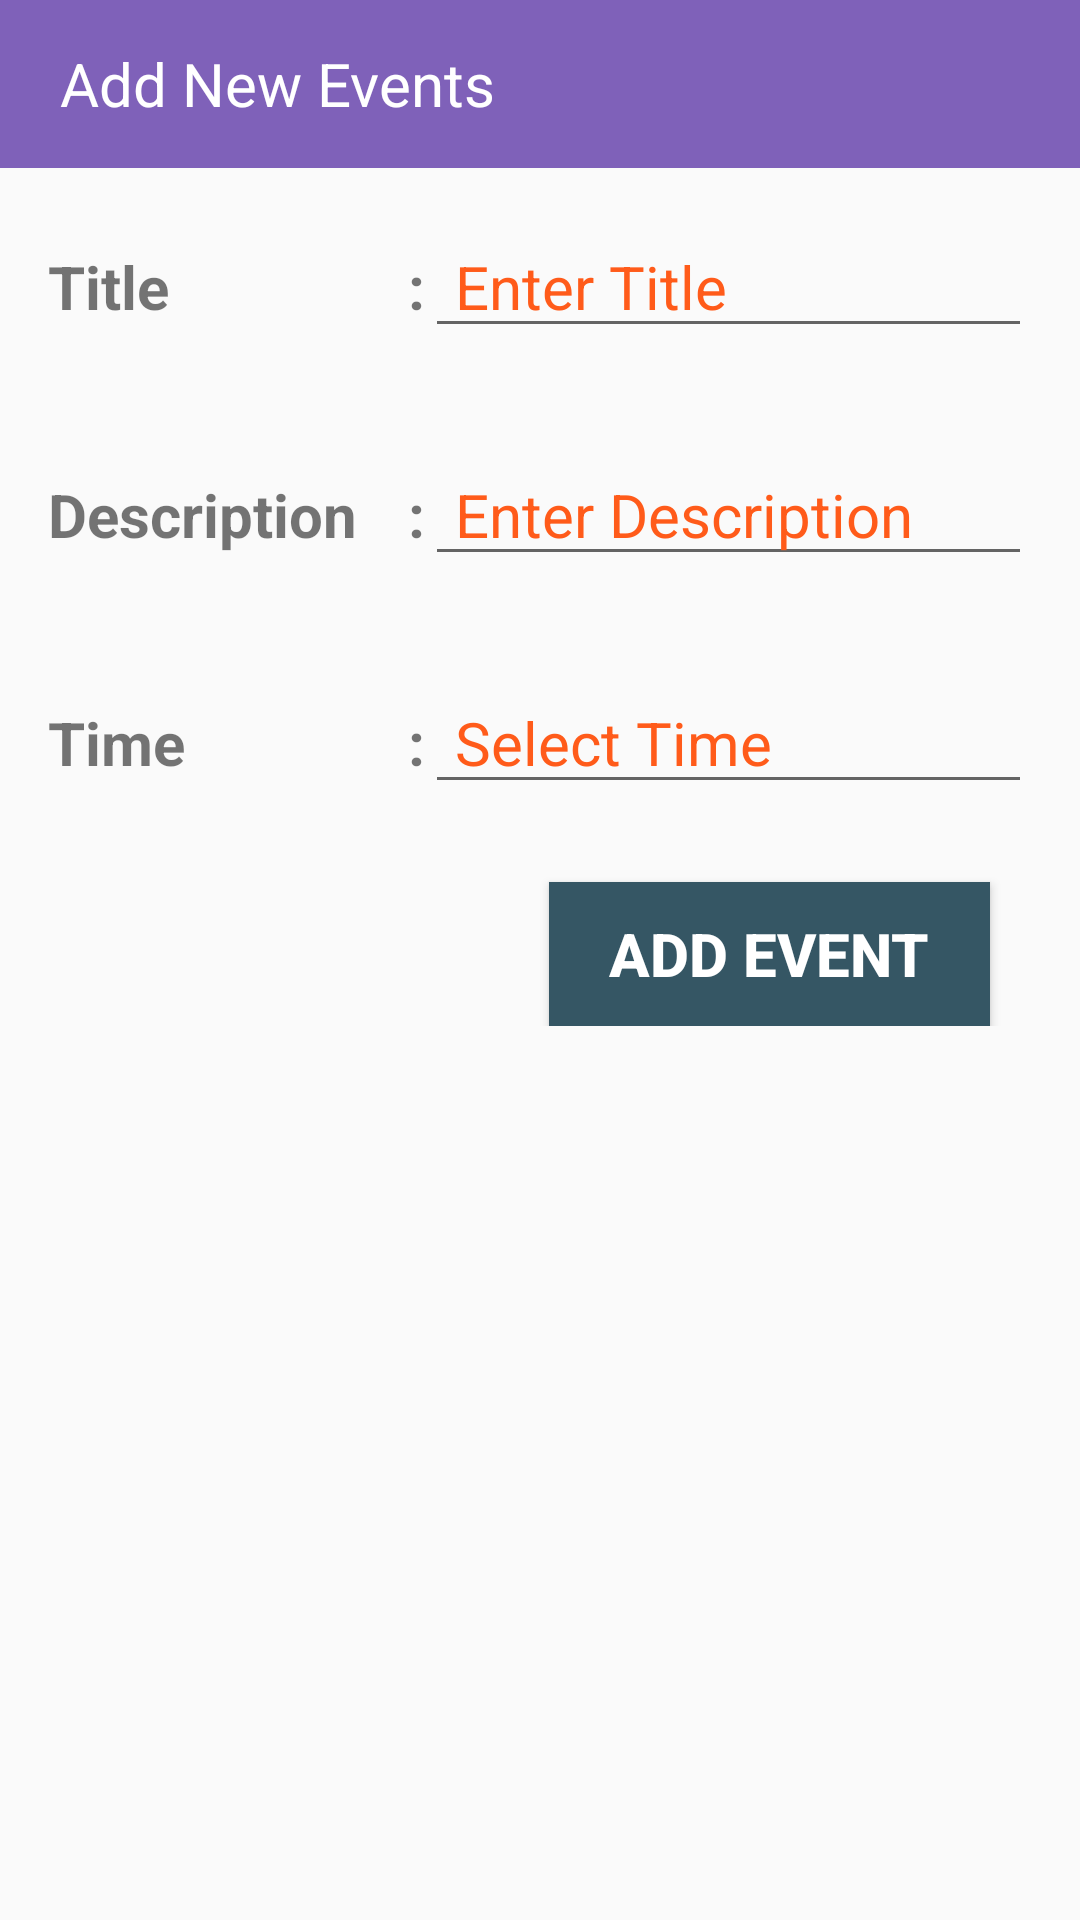

Produce the Android XML layout that renders to this screen, including the resource entries it uses.
<!-- AndroidManifest.xml: application theme AppTheme -->
<!-- res/layout/add_new_event.xml -->
<?xml version="1.0" encoding="utf-8"?>
<LinearLayout xmlns:android="http://schemas.android.com/apk/res/android"
    android:orientation="vertical"
    xmlns:app="http://schemas.android.com/apk/res-auto"
    android:layout_width="match_parent"
    android:scrollbars="vertical"
    android:layout_height="match_parent">
        <LinearLayout
            android:id="@+id/toolbar"
            android:layout_width="match_parent"
            android:layout_height="?attr/actionBarSize"
            android:background="?attr/colorPrimary"
            android:theme="@style/ThemeOverlay.AppCompat.Dark.ActionBar"
            app:popupTheme="@style/ThemeOverlay.AppCompat.Light">

            <ImageView
                android:layout_width="wrap_content"
                android:layout_height="wrap_content"
                android:layout_gravity="center"
                android:src="@drawable/ic_keyboard_backspace_black_24dp"
                android:paddingLeft="10dp"
                android:paddingRight="10dp"
                android:id="@+id/backtofragment"
                android:clickable="true"/>
            <TextView
                android:layout_width="wrap_content"
                android:layout_height="wrap_content"
                android:textColor="#fff"
                android:textSize="20sp"
                android:id="@+id/setheader"
                android:text="Add New Events"
                android:layout_gravity="center"/>
        </LinearLayout>
    <ScrollView
        android:layout_width="match_parent"
        android:layout_height="wrap_content">
        <LinearLayout
            android:layout_width="match_parent"
            android:layout_height="wrap_content"
            android:orientation="vertical">


        <LinearLayout
            android:layout_width="match_parent"
            android:layout_height="wrap_content"
            android:orientation="horizontal"
            android:padding="16dp"
            >

            <TextView
                android:layout_width="120dp"
                android:layout_height="wrap_content"
                android:text="Title"
                android:paddingEnd="10dp"
                android:textStyle="bold"
                android:textSize="20sp"/>
            <TextView
                android:layout_width="wrap_content"
                android:layout_height="wrap_content"
                android:text=":"
                android:textStyle="bold"
                android:textSize="20sp"/>
            <EditText
                android:layout_width="match_parent"
                android:layout_height="wrap_content"
                android:gravity="left"
                android:paddingLeft="10dp"
                android:id="@+id/getTitle"
                android:hint="Enter Title"
                android:maxLength="30"
                android:scrollbars="vertical"
                android:textColorHint="#ff5b1a"
                android:textSize="20sp"/>

        </LinearLayout>
        <LinearLayout
            android:layout_width="match_parent"
            android:layout_height="wrap_content"
            android:orientation="horizontal"
            android:padding="16dp">

            <TextView
                android:layout_width="120dp"
                android:layout_height="wrap_content"
                android:text="Description"
                android:paddingEnd="10dp"
                android:textStyle="bold"
                android:textSize="20sp"/>
            <TextView
                android:layout_width="wrap_content"
                android:layout_height="wrap_content"
                android:text=":"
                android:textStyle="bold"
                android:textSize="20sp"/>

            <EditText
                android:id="@+id/getDesp"
                android:layout_width="match_parent"
                android:layout_height="wrap_content"
                android:gravity="left"
                android:hint="Enter Description"
                android:inputType="textMultiLine"
                android:maxLength="100"
                android:paddingLeft="10dp"
                android:scrollbars="vertical"
                android:textColorHint="#ff5b1a"
                android:textSize="20sp" />
        </LinearLayout>
        <LinearLayout
            android:layout_width="match_parent"
            android:layout_height="wrap_content"
            android:orientation="horizontal"
            android:padding="16dp">
            <TextView
                android:layout_width="120dp"
                android:layout_height="wrap_content"
                android:text="Time"
                android:paddingEnd="10dp"
                android:textStyle="bold"
                android:textSize="20sp"/>
            <TextView
                android:layout_width="wrap_content"
                android:layout_height="wrap_content"
                android:text=":"
                android:textStyle="bold"
                android:textSize="20sp"/>
            <EditText
                android:layout_width="match_parent"
                android:layout_height="wrap_content"
                android:gravity="left"
                android:paddingLeft="10dp"
                android:id="@+id/getTime"
                android:focusable="false"
                android:hint="Select Time"
                android:textColorHint="#ff5b1a"
                android:textSize="20sp"
                android:drawableRight="@drawable/ic_access_time_black"
                android:clickable="true"
                android:editable="false"/>
        </LinearLayout>
        <Button
            android:layout_width="wrap_content"
            android:layout_height="wrap_content"
            android:text="Add Event"
            android:background="@color/colorPrimaryDark"
            android:paddingLeft="20dp"
            android:paddingRight="20dp"
            android:layout_marginTop="10sp"
            android:layout_gravity="end"
            android:id="@+id/addnewevent"
            android:elevation="10dp"
            android:textSize="20sp"
            android:textStyle="bold"
            android:shadowColor="#ff5b1a"
            android:textColor="#fff"
            android:layout_marginRight="30dp"
            android:gravity="center"/>
        </LinearLayout>
    </ScrollView>
</LinearLayout>
<!-- resources referenced by this layout -->
<resources>
  <color name="colorPrimaryDark">#355664</color>
  <style name="AppTheme" parent="Theme.AppCompat.Light.DarkActionBar">
          
          <item name="colorPrimary">@color/colorPrimary</item>
          <item name="colorPrimaryDark">@color/colorPrimaryDark</item>
          <item name="colorAccent">@color/colorAccent</item>
      </style>
  <color name="colorPrimary">#7F61B9</color>
  <color name="colorAccent">#ff9800</color>
</resources>
